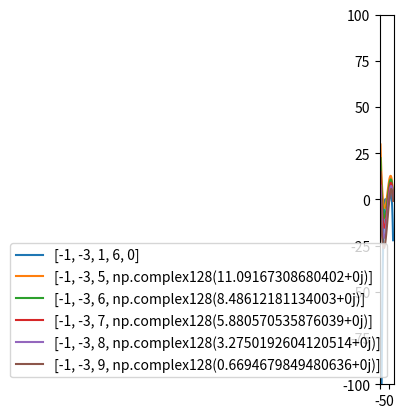
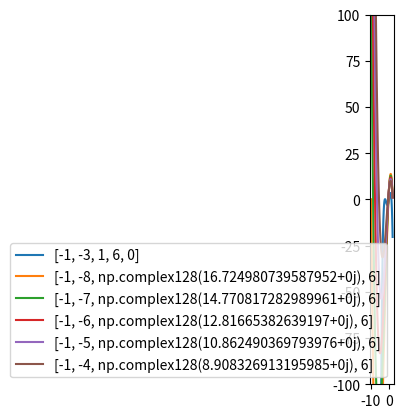
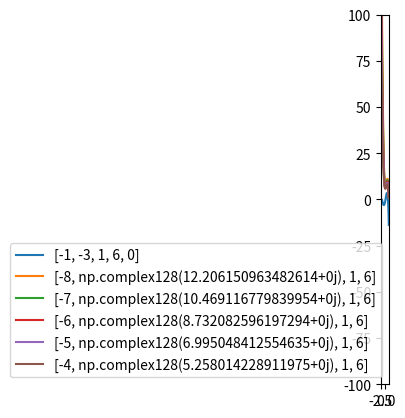

The script that saved these images, in order:
from copy import deepcopy
from math import sqrt
import matplotlib.pyplot as plt
import numpy as np

# DEBUG = False
DEBUG = True

DELIMITER = '#' * 180


def get_var_name(var):
    for name, value in locals().items():
        if value is var:
            return name


def print_custom(*args):
    if DEBUG:
        # print(f"{get_var_name(value)}:", value)
        print(' '.join([str(i) for i in args]))


def quadratic_equation_roots(coeffs):
    a = coeffs[0]
    b = coeffs[1]
    c = coeffs[2]

    print_custom('a:', a, 'b:', b, 'c:', c)
    discriminant = b * b - 4 * a * c
    print_custom("discriminant:", discriminant)

    # if discriminant < 0:
    #     return []

    # discriminant_sqrt = sqrt(discriminant)
    discriminant_sqrt = np.emath.sqrt(discriminant)

    x_1 = ((-1) * b - discriminant_sqrt) / (2 * a)
    x_2 = ((-1) * b + discriminant_sqrt) / (2 * a)

    return [x_1, x_2]


def qubic_equation_roots(coeffs):
    a = coeffs[0]
    b = coeffs[1]
    c = coeffs[2]
    d = coeffs[3]

    print_custom('a:', a, 'b:', b, 'c:', c, 'd:', d)
    result = []

    # Cardano's formula
    p = (3 * a * c - b * b) / (3 * a * a)
    q = (27 * a * a * d - 9 * a * b * c + 2 * pow(b, 3)) / (27 * pow(a, 3))
    print_custom('p:', p, 'q:', q)

    Q = pow(p/3, 3) + pow(q/2, 2)
    print_custom("Q:", Q)

    alpha = pow((-0.5 * q + np.emath.sqrt(Q)), 1/3)
    beta = pow((-0.5 * q - np.emath.sqrt(Q)), 1/3)

    y_1 = alpha + beta
    y_2 = -0.5 * (alpha + beta) + np.emath.sqrt(-1) * 0.5 * (alpha - beta) * sqrt(3)
    y_3 = -0.5 * (alpha + beta) - np.emath.sqrt(-1) * 0.5 * (alpha - beta) * sqrt(3)

    for y in [y_1, y_2, y_3]:
        x = y - b / (3 * a)
        result.append(x)

    return sorted(result)


def polynome(coeffs, x):
    sum = 0
    power_biggest = len(coeffs) - 1

    for i in range(len(coeffs)):
        # print(i)
        sum += (coeffs[i] * pow(x, power_biggest - i))

    return sum


def build_data(x_start, x_end, x_step, coeffs):
    data = [[], []]
    x = x_start

    while x <= x_end:
        data[0].append(x)
        data[1].append(polynome(coeffs, x))
        x += x_step

    return data


def build_graphs(x_start, x_end, x_step, coeff_arrays):
    for array in coeff_arrays:
        data = build_data(x_start, x_end, x_step, array)
        plt.plot(data[0], data[1], label=str(array))

    ax = plt.gca()
    ax.set_aspect('equal', adjustable='box')
    plt.legend(loc='lower right')
    plt.ylim(-100, 100)
    plt.show()


def convexity_direction(coeffs, value):
    result = polynome(coeffs, value)

    if result > 0:
        return "down"
    elif result < 0:
        return "up"
    else:
        return "value is 0"


def get_extremums(coeffs):
    extremums = qubic_equation_roots(coeffs)
    print_custom("extremums:", extremums)

    return extremums


def get_inflection_points(coeffs):
    inflection_points = sorted(quadratic_equation_roots(coeffs))
    print_custom("inflection_points:", inflection_points)

    inflection_points_len = len(inflection_points)
    print_custom("inflection_points_len:", inflection_points_len)

    if inflection_points_len == 2:
        print_custom(
            "convexity:",
            f"{convexity_direction(coeffs, inflection_points[0] - 1)} | {inflection_points[0]} | "
            f"{convexity_direction(coeffs, 0.5 * (inflection_points[0] + inflection_points[1]))} | "
            f"{inflection_points[1]} | " 
            f"{convexity_direction(coeffs, inflection_points[1] + 1)}")

    return inflection_points


def play_with_coeffs(coeffs):
    index_to_change = 1
    variation_diapason = 5

    start = coeffs[index_to_change]
    coeffs_full = [deepcopy(coeffs)]

    for i in range(-1 * variation_diapason, variation_diapason, 1):
        coeffs_new = deepcopy(coeffs)
        coeffs_new[index_to_change] = start + i
        coeffs_full.append(deepcopy(coeffs_new))

    build_graph_group(coeffs_full, 0.1, 0.001)


def build_graph_group(coeffs_group, x_step, x_margin):
    extremums = []

    for coeffs in coeffs_group:
        extremums += get_extremums(coeffs)

    extremums_sorted = sorted(extremums)
    print_custom("extremums_sorted:", extremums_sorted)

    x_start = extremums_sorted[0] - x_margin
    # x_start = -2.5
    x_end = extremums_sorted[-1] + x_margin

    build_graphs(x_start, x_end, x_step, coeffs_group)


def fix_and_search_coeffs(coeffs):
    extremums = sorted(get_extremums(coeffs))
    # global_extremum = max(polynome(coeffs_1, i) for i in extremums)
    global_extremum = max(extremums)
    print("global_extremum:", global_extremum)

    # margin = (extremums[-1] - extremums[0]) * 0.1
    # x_min = extremums[0] - margin
    # x_max = extremums[-1] + margin
    # build_graphs(x_min, x_max, 0.1, [coeffs_1])

    # take global extremum
    # fix a and b coeffs, play with c coeff searching for d coeff having same extremum
    a = coeffs[0]
    b = coeffs[1]

    coeffs_full = [deepcopy(coeffs)]

    for c in range(5, 10, 1):
        d = -4 * a * pow(global_extremum, 3) - 3 * b * pow(global_extremum, 2) - 2 * c * pow(global_extremum, 1)
        coeffs_full.append(deepcopy([a, b, c, d]))

    print_custom("coeffs_full:", coeffs_full)

    build_graph_group(coeffs_full, 0.1, 0.001)

    # take global extremum
    # fix a and d coeffs, play with b coeff searching for c coeff having same extremum
    a = coeffs[0]
    d = coeffs[3]

    coeffs_full = [deepcopy(coeffs)]

    for b in range(-8, -3, 1):
        c = (-4 * a * pow(global_extremum, 3) - 3 * b * pow(global_extremum, 2) - d) / (2 * global_extremum)
        coeffs_full.append(deepcopy([a, b, c, d]))

    print_custom("coeffs_full:", coeffs_full)

    build_graph_group(coeffs_full, 0.1, 0.001)

    # take global extremum
    # fix c and d coeffs, play with a coeff searching for b coeff having same extremum
    c = coeffs[2]
    d = coeffs[3]

    coeffs_full = [deepcopy(coeffs)]

    for a in range(-8, -3, 1):
        b = (-4 * a * pow(global_extremum, 3) - 2 * c * pow(global_extremum, 1) - d) / (3 * pow(global_extremum, 2))
        coeffs_full.append(deepcopy([a, b, c, d]))

    print_custom("coeffs_full:", coeffs_full)

    build_graph_group(coeffs_full, 0.1, 0.001)


def main():
    coeffs_1 = [-1, -3, 1, 6, 0]
    first_derivative_coeffs = [4 * coeffs_1[0], 3 * coeffs_1[1], 2 * coeffs_1[2], 1 * coeffs_1[3]]
    second_derivative_coeffs = [12 * coeffs_1[0], 6 * coeffs_1[1], 2 * coeffs_1[2]]

    # play_with_coeffs(coeffs_1)
    fix_and_search_coeffs(coeffs_1)


    # convex condition
    # zeros = quadratic_equation_roots()


if __name__ == '__main__':
    main()
